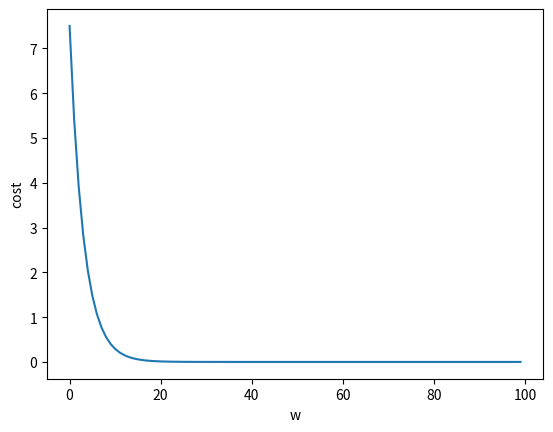

Source code (Python):
import numpy as np
import matplotlib.pyplot as plt

#设置参数
#学习率
a = 0.01
#权重
w = 1
#原始数据
x_list = [1,2,3,4]
y_list = [2,4,6,8]
epochs = []
costs = []

#定义线性模型
def forward(x):
    return w*x
#定义损失函数模型
def cost(xs,ys):
    costs = 0
    for x,y in zip(xs,ys):
        loss = (forward(x)-y)**2
        costs += loss
    costs /= len(xs)
    return costs
#定义梯度函数
def gradient(xs,ys):
    grad = 0
    for x,y in zip(xs,ys):
        grad += 2*x*(x*w-y)
    grad /= len(xs)
    return grad

print("predict:",5,forward(5))
#开始训练
for epoch in range(100):
    cost_val = cost(x_list, y_list)
    grad_val = gradient(x_list, y_list)
    w -= a * grad_val
    print('Epoch:', epoch, 'w=', w, 'loss=', cost_val)
    epochs.append(epoch)
    costs.append(cost_val)
print('Predict (after training)', 5, forward(5))
plt.plot(epochs,costs)
plt.ylabel("cost")
plt.xlabel("w")
plt.show()
